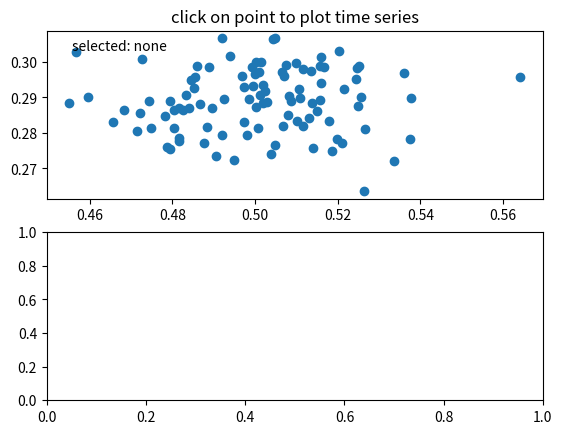

Reproduce this figure in Python.
#  coding:utf-8
'''
Created on 2014��12��1��

@author: zenglizhi
'''
import numpy as np


class PointBrowser:
    """
    Click on a point to select and highlight it -- the data that
    generated the point will be shown in the lower axes.  Use the 'n'
    and 'p' keys to browse through the next and previous points
    """
    def __init__(self):
        self.lastind = 0

        self.text = ax.text(0.05, 0.95, 'selected: none',
                            transform=ax.transAxes, va='top')
        self.selected,  = ax.plot([xs[0]], [ys[0]], 'o', ms=12, alpha=0.4,
                                  color='yellow', visible=False)

    def onpress(self, event):
        if self.lastind is None: return
        if event.key not in ('n', 'p'): return
        if event.key=='n': inc = 1
        else:  inc = -1


        self.lastind += inc
        self.lastind = np.clip(self.lastind, 0, len(xs)-1)
        self.update()

    def onpick(self, event):

        if event.artist!=line: return True

        N = len(event.ind)
        if not N: return True
        
        # the click locations
        x = event.mouseevent.xdata
        y = event.mouseevent.ydata
        
        
        distances = np.hypot(x-xs[event.ind], y-ys[event.ind])
        indmin = distances.argmin()
        dataind = event.ind[indmin]
        
        self.lastind = dataind
        self.update()

    def update(self):
        if self.lastind is None: return

        dataind = self.lastind

        ax2.cla()
        ax2.plot(X[dataind])

        ax2.text(0.05, 0.9, 'mu=%1.3f\nsigma=%1.3f'%(xs[dataind], ys[dataind]),
                 transform=ax2.transAxes, va='top')
        ax2.set_ylim(-0.5, 1.5)
        self.selected.set_visible(True)
        self.selected.set_data(xs[dataind], ys[dataind])

        self.text.set_text('selected: %d'%dataind)
        fig.canvas.draw()


if __name__ == '__main__':
    import matplotlib.pyplot as plt

    X = np.random.rand(100, 200)
    xs = np.mean(X, axis=1)
    ys = np.std(X, axis=1)

    fig, (ax, ax2) = plt.subplots(2, 1)
    ax.set_title('click on point to plot time series')
    line, = ax.plot(xs, ys, 'o', picker=5)  # 5 points tolerance

    browser = PointBrowser()

    fig.canvas.mpl_connect('pick_event', browser.onpick)
    fig.canvas.mpl_connect('key_press_event', browser.onpress)

    plt.show()